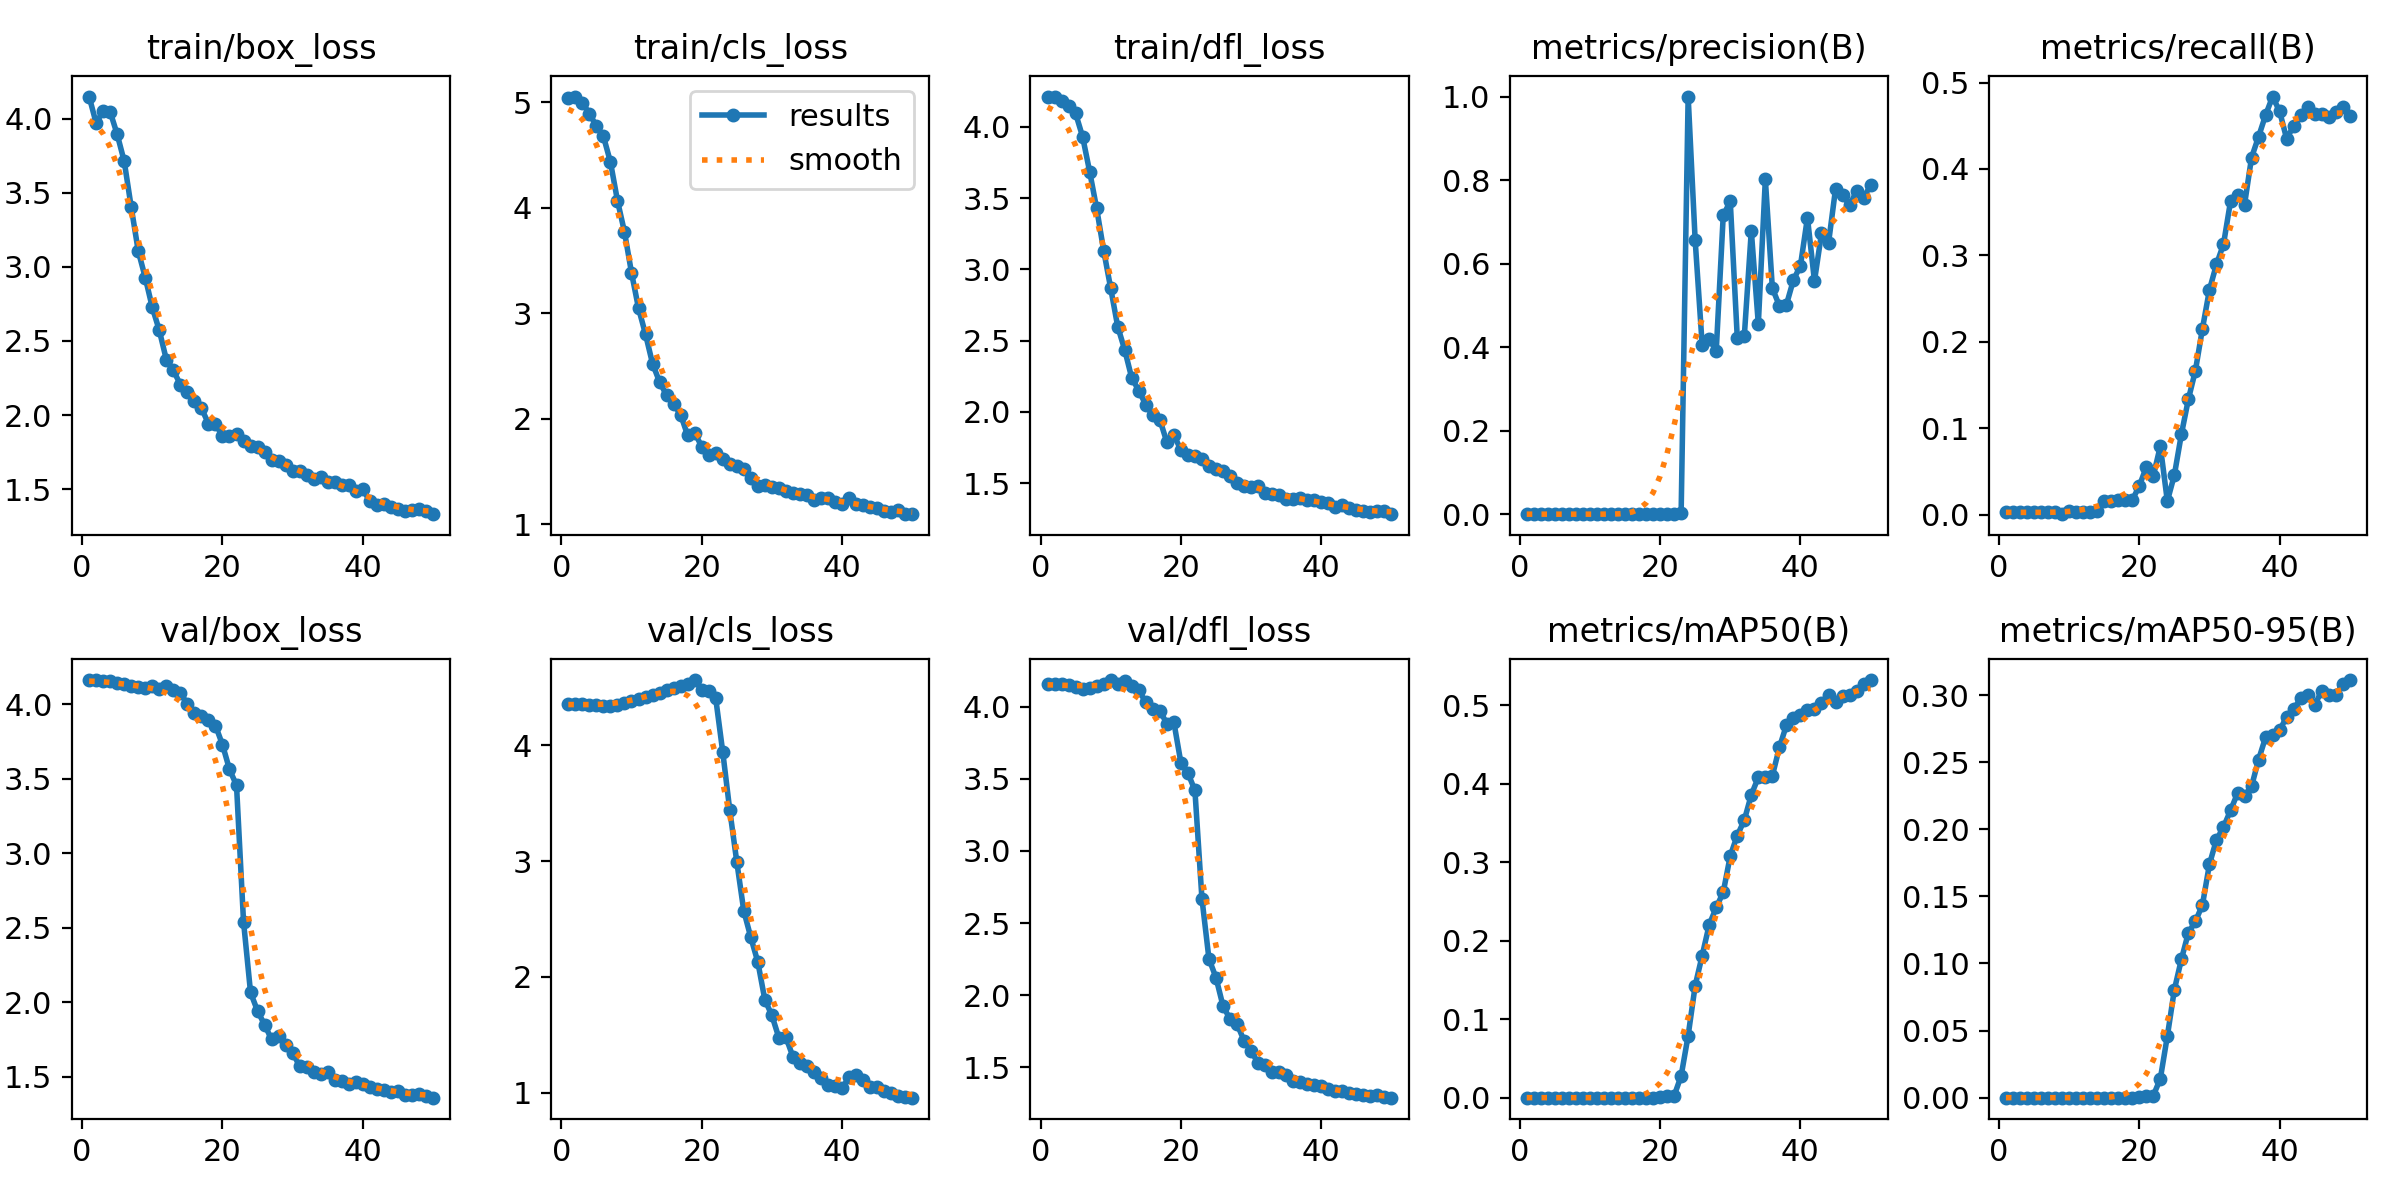

Data behind this chart, as committed beside it:
epoch, time, train/box_loss, train/cls_loss, train/dfl_loss, metrics/precision(B), metrics/recall(B), metrics/mAP50(B), metrics/mAP50-95(B), val/box_loss, val/cls_loss, val/dfl_loss, lr/pg0, lr/pg1, lr/pg2
1, 151.5, 4.148, 5.043, 4.207, 5e-05, 0.00262, 2e-05, 0, 4.161, 4.356, 4.159, 5.716e-05, 5.716e-05, 5.716e-05
2, 160, 3.968, 5.053, 4.213, 5e-05, 0.00262, 2e-05, 0, 4.163, 4.354, 4.16, 0.0001261, 0.0001261, 0.0001261
3, 166.5, 4.053, 4.993, 4.185, 5e-05, 0.00262, 2e-05, 1e-05, 4.159, 4.355, 4.157, 0.0001921, 0.0001921, 0.0001921
4, 173.3, 4.045, 4.892, 4.146, 5e-05, 0.00262, 2e-05, 1e-05, 4.154, 4.351, 4.15, 0.0002554, 0.0002554, 0.0002554
5, 179.7, 3.893, 4.772, 4.094, 5e-05, 0.00262, 3e-05, 1e-05, 4.144, 4.347, 4.14, 0.0003158, 0.0003158, 0.0003158
6, 186.2, 3.711, 4.675, 3.93, 5e-05, 0.00262, 3e-05, 0, 4.134, 4.342, 4.126, 0.0003734, 0.0003734, 0.0003734
7, 192.8, 3.401, 4.432, 3.686, 4e-05, 0.00262, 2e-05, 0, 4.125, 4.34, 4.129, 0.0004281, 0.0004281, 0.0004281
8, 199.2, 3.106, 4.067, 3.427, 4e-05, 0.00262, 2e-05, 0, 4.117, 4.352, 4.145, 0.0004801, 0.0004801, 0.0004801
9, 205.7, 2.926, 3.769, 3.132, 3e-05, 0.00051, 1e-05, 0, 4.112, 4.368, 4.159, 0.0005292, 0.0005292, 0.0005292
10, 212.2, 2.726, 3.384, 2.867, 5e-05, 0.00473, 3e-05, 1e-05, 4.124, 4.386, 4.187, 0.0005754, 0.0005754, 0.0005754
11, 218.5, 2.571, 3.047, 2.599, 4e-05, 0.00262, 2e-05, 0, 4.1, 4.397, 4.161, 0.0006189, 0.0006189, 0.0006189
12, 224.7, 2.374, 2.8, 2.435, 6e-05, 0.00314, 3e-05, 1e-05, 4.12, 4.42, 4.179, 0.0006595, 0.0006595, 0.0006595
13, 230.8, 2.301, 2.521, 2.238, 6e-05, 0.00314, 3e-05, 1e-05, 4.096, 4.436, 4.146, 0.0006973, 0.0006973, 0.0006973
14, 236.9, 2.206, 2.348, 2.15, 7e-05, 0.00473, 3e-05, 1e-05, 4.078, 4.45, 4.117, 0.0007322, 0.0007322, 0.0007322
15, 243.2, 2.153, 2.222, 2.05, 4e-05, 0.01533, 2e-05, 0, 4, 4.474, 4.031, 0.0007643, 0.0007643, 0.0007643
16, 249.2, 2.095, 2.138, 1.976, 4e-05, 0.01533, 2e-05, 1e-05, 3.939, 4.495, 3.984, 0.0007936, 0.0007936, 0.0007936
17, 255.3, 2.046, 2.039, 1.947, 5e-05, 0.01744, 3e-05, 1e-05, 3.921, 4.513, 3.974, 0.0008201, 0.0008201, 0.0008201
18, 261.5, 1.942, 1.841, 1.788, 6e-05, 0.01744, 3e-05, 1e-05, 3.896, 4.532, 3.885, 0.0008437, 0.0008437, 0.0008437
19, 267.6, 1.938, 1.867, 1.838, 0.00013, 0.01687, 7e-05, 1e-05, 3.857, 4.564, 3.895, 0.0008645, 0.0008645, 0.0008645
20, 273.6, 1.861, 1.736, 1.734, 0.00074, 0.03306, 0.00039, 0.00014, 3.729, 4.478, 3.613, 0.0008825, 0.0008825, 0.0008825
21, 279.7, 1.857, 1.652, 1.7, 0.00083, 0.055, 0.0022, 0.0015, 3.563, 4.472, 3.541, 0.0008631, 0.0008631, 0.0008631
22, 285.8, 1.875, 1.679, 1.694, 0.0007, 0.04485, 0.00232, 0.00154, 3.457, 4.407, 3.421, 0.0008348, 0.0008348, 0.0008348
23, 291.9, 1.826, 1.614, 1.671, 0.00185, 0.07921, 0.02766, 0.01412, 2.542, 3.944, 2.67, 0.0008065, 0.0008065, 0.0008065
24, 298.2, 1.791, 1.571, 1.62, 1, 0.01559, 0.07908, 0.04583, 2.067, 3.442, 2.252, 0.0007782, 0.0007782, 0.0007782
25, 304.4, 1.786, 1.552, 1.602, 0.6558, 0.0458, 0.1426, 0.08043, 1.943, 2.995, 2.121, 0.0007499, 0.0007499, 0.0007499
26, 310.5, 1.75, 1.525, 1.582, 0.4048, 0.09291, 0.1811, 0.103, 1.851, 2.57, 1.925, 0.0007216, 0.0007216, 0.0007216
27, 316.6, 1.696, 1.442, 1.55, 0.4203, 0.1336, 0.2202, 0.1229, 1.751, 2.341, 1.833, 0.0006934, 0.0006934, 0.0006934
28, 322.7, 1.689, 1.365, 1.501, 0.3905, 0.1667, 0.2423, 0.1313, 1.773, 2.128, 1.799, 0.0006651, 0.0006651, 0.0006651
29, 328.9, 1.661, 1.368, 1.479, 0.7153, 0.2151, 0.2616, 0.1436, 1.716, 1.802, 1.683, 0.0006368, 0.0006368, 0.0006368
30, 335.1, 1.621, 1.352, 1.472, 0.7492, 0.2602, 0.308, 0.1739, 1.663, 1.667, 1.612, 0.0006085, 0.0006085, 0.0006085
31, 341.3, 1.623, 1.347, 1.481, 0.4226, 0.2896, 0.3339, 0.1922, 1.572, 1.474, 1.528, 0.0005802, 0.0005802, 0.0005802
32, 347.6, 1.593, 1.316, 1.431, 0.4257, 0.3128, 0.3535, 0.2016, 1.568, 1.478, 1.511, 0.0005519, 0.0005519, 0.0005519
33, 353.9, 1.57, 1.292, 1.421, 0.6787, 0.3625, 0.3858, 0.214, 1.535, 1.31, 1.467, 0.0005236, 0.0005236, 0.0005236
34, 360, 1.58, 1.289, 1.419, 0.4553, 0.3696, 0.4082, 0.2268, 1.519, 1.254, 1.464, 0.0004953, 0.0004953, 0.0004953
35, 366.1, 1.546, 1.272, 1.392, 0.8018, 0.3588, 0.4079, 0.2248, 1.534, 1.232, 1.442, 0.000467, 0.000467, 0.000467
36, 372.3, 1.549, 1.231, 1.39, 0.5413, 0.4132, 0.41, 0.232, 1.48, 1.177, 1.406, 0.0004387, 0.0004387, 0.0004387
37, 378.3, 1.527, 1.244, 1.399, 0.4989, 0.4373, 0.4463, 0.2519, 1.476, 1.122, 1.393, 0.0004104, 0.0004104, 0.0004104
38, 384.4, 1.531, 1.244, 1.381, 0.5014, 0.4623, 0.4744, 0.2685, 1.452, 1.065, 1.38, 0.0003821, 0.0003821, 0.0003821
39, 390.5, 1.486, 1.207, 1.38, 0.5607, 0.4838, 0.4841, 0.2703, 1.467, 1.055, 1.377, 0.0003538, 0.0003538, 0.0003538
40, 396.6, 1.498, 1.196, 1.369, 0.5948, 0.4665, 0.487, 0.2736, 1.45, 1.038, 1.366, 0.0003255, 0.0003255, 0.0003255
41, 410.8, 1.42, 1.247, 1.361, 0.7101, 0.4349, 0.4935, 0.2838, 1.43, 1.131, 1.348, 0.0002972, 0.0002972, 0.0002972
42, 417.3, 1.391, 1.195, 1.329, 0.5583, 0.4496, 0.495, 0.2895, 1.419, 1.154, 1.334, 0.0002689, 0.0002689, 0.0002689
43, 423.5, 1.397, 1.183, 1.349, 0.6722, 0.4621, 0.5034, 0.2974, 1.415, 1.112, 1.334, 0.0002406, 0.0002406, 0.0002406
44, 429.8, 1.379, 1.158, 1.327, 0.6486, 0.4722, 0.5133, 0.2999, 1.399, 1.044, 1.32, 0.0002123, 0.0002123, 0.0002123
45, 435.9, 1.368, 1.151, 1.31, 0.7784, 0.4633, 0.5041, 0.2924, 1.407, 1.048, 1.315, 0.0001841, 0.0001841, 0.0001841
46, 441.8, 1.35, 1.129, 1.302, 0.7636, 0.4632, 0.5112, 0.3033, 1.379, 1.014, 1.307, 0.0001558, 0.0001558, 0.0001558
47, 448, 1.356, 1.117, 1.299, 0.7401, 0.4603, 0.5133, 0.3003, 1.381, 0.9979, 1.301, 0.0001275, 0.0001275, 0.0001275
48, 454, 1.367, 1.133, 1.308, 0.7733, 0.4663, 0.5177, 0.3001, 1.386, 0.9721, 1.303, 9.91726e-05, 9.91726e-05, 9.91726e-05
49, 460, 1.351, 1.095, 1.303, 0.7576, 0.4722, 0.5276, 0.3082, 1.374, 0.9639, 1.292, 7.08784e-05, 7.08784e-05, 7.08784e-05
50, 466.2, 1.331, 1.097, 1.283, 0.7876, 0.4609, 0.5321, 0.3111, 1.361, 0.9556, 1.287, 4.25842e-05, 4.25842e-05, 4.25842e-05
